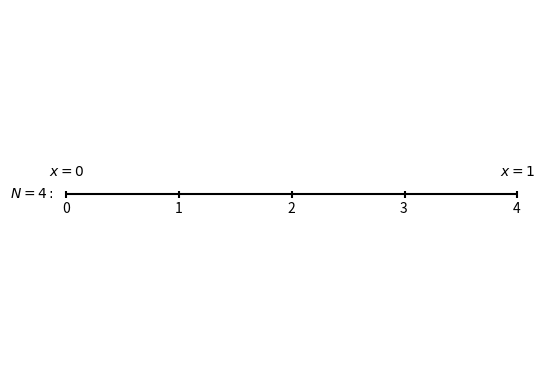

Here is the Python script that generated this plot:
import matplotlib.pyplot as plt
import numpy as np

def plot_point( xp, yp ):
    x = [xp]
    y = [yp]
    plt.plot(x, y, marker="o", markersize=8, markeredgecolor="blue",
    markerfacecolor="blue")

n=4
h=1/n
print("n=",n)
print("h=",h)

x = np.zeros(n+1)
xmin = 0
xmax = 1
ymin = -0.02
ymax = 0.02
x[0] = xmin
for i in range(n):
    x[i+1] = xmin + ( i + 1 ) * h
    

plt.axis('off')

plt.ylim([-1, 1])

plt.hlines(y = 0, xmin = x[0], xmax = x[-1], colors="k" )
for i in range(n+1):
    plt.vlines(x = x[i], ymin = ymin, ymax = ymax, colors="k")
    text = "{0}".format(i)
    plt.text(x[i]-0.04*h, -0.1, text, fontsize=10)
    
tleft=r'$N={}:$'.format(n)
tb0=r'$x=0$'
tb1=r'$x=1$'
plt.text(x[0]-0.5*h, -0.02, tleft, fontsize=10)   
plt.text(x[0]-0.15*h, 0.1, tb0, fontsize=10)
plt.text(x[-1]-0.15*h, 0.1, tb1, fontsize=10)

#plt.text(x[0]-1.2*h, -0.05, tleft, fontsize=15)    
#plt.text(x[0]-0.25*h, 0.1, tb0, fontsize=10)
#plt.text(x[-1]-0.25*h, 0.1, tb1, fontsize=10)
#plt.text(x[0]-0.25*h, -0.1, tx0, fontsize=10)
#plt.text(x[1]-0.25*h, -0.1, tx1, fontsize=10)
#plt.text(x[2]-0.25*h, -0.1, tx2, fontsize=10)
#plt.text(x[5]-0.25*h, -0.1, txj, fontsize=10)
#plt.text(x[-2]-0.25*h, -0.1, txn1, fontsize=10)
#plt.text(x[-1]-0.25*h, -0.1, txn, fontsize=10)
    
plt.show()